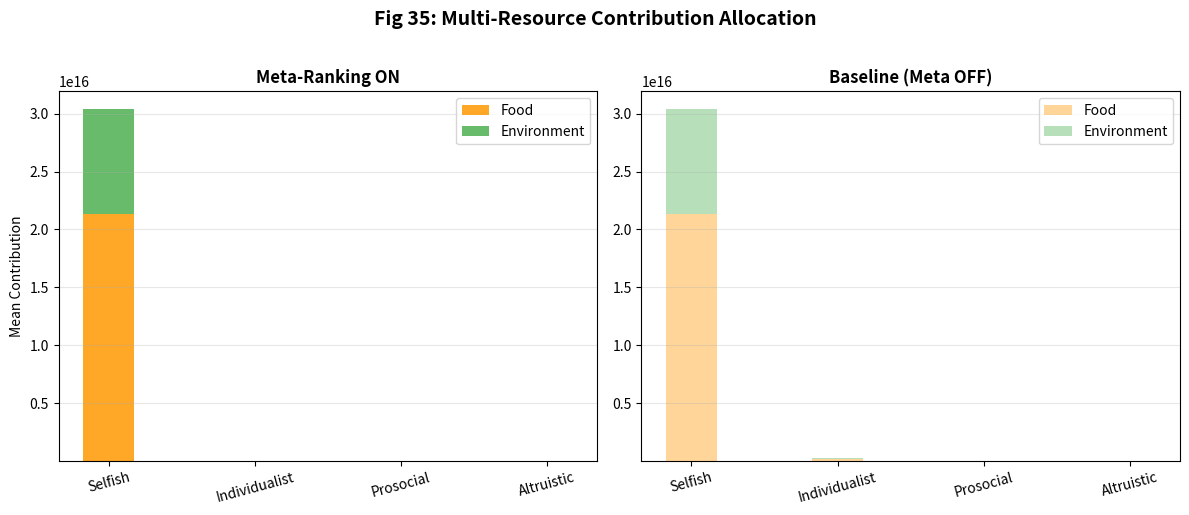
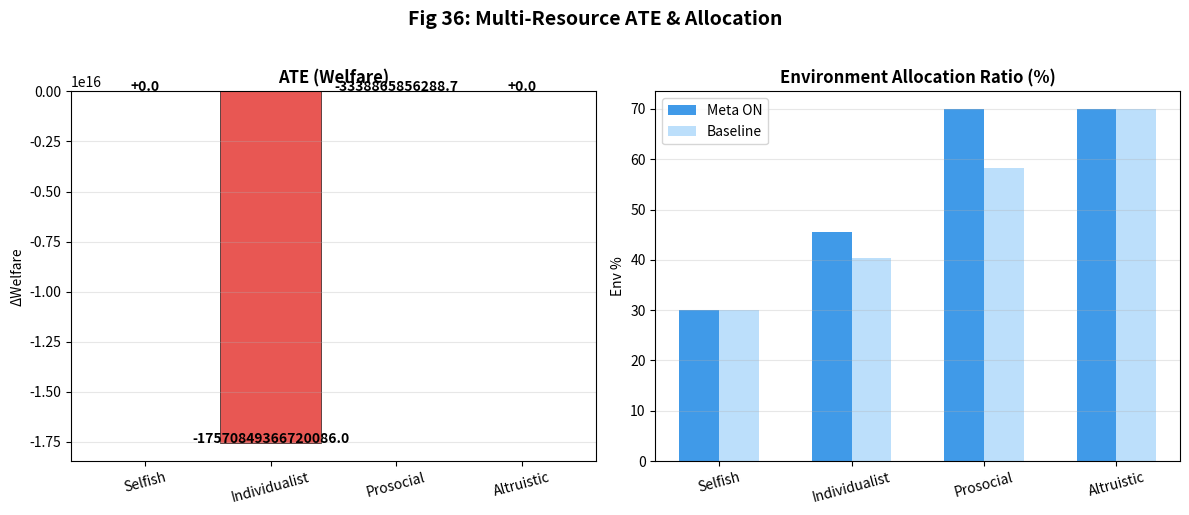

Python code for these plots, in order:
"""
N3: Multi-Resource 환경 실험
EthicaAI Phase N — 2-자원 PGG (식량 + 환경) 트레이드오프 분석

출력: Fig 35 (자원별 기여 분배), Fig 36 (Multi-Resource ATE)
"""

import numpy as np
import matplotlib.pyplot as plt
import matplotlib
matplotlib.use('Agg')
import json
import os
import sys

OUTPUT_DIR = sys.argv[1] if len(sys.argv) > 1 else os.environ.get(
    "ETHICAAI_OUTPUT_DIR", "simulation/outputs/reproduce"
)
os.makedirs(OUTPUT_DIR, exist_ok=True)

# 환경 설정 (하드코딩 금지)
RESOURCE_CONFIGS = {
    "Food": {"multiplier": 2.0, "decay": 0.05, "label": "식량(Food)"},
    "Environment": {"multiplier": 1.3, "decay": 0.02, "label": "환경(Env)"},
}
SVO_CONDITIONS = {"selfish": 0.0, "individualist": 15.0, "prosocial": 45.0, "altruistic": 90.0}
N_AGENTS = 20
N_ROUNDS = 200
N_SEEDS = 10


def simulate_multi_resource(svo_theta_deg, seed, use_meta=True):
    """2-자원 PGG 시뮬레이션"""
    rng = np.random.RandomState(seed)
    svo_theta = np.radians(svo_theta_deg)
    lambda_base = np.sin(svo_theta)

    endowment = 10.0
    wealth = np.full(N_AGENTS, endowment)
    food_pool = 50.0
    env_pool = 50.0

    # 기록
    food_contribs = np.zeros(N_ROUNDS)
    env_contribs = np.zeros(N_ROUNDS)
    total_welfare = np.zeros(N_ROUNDS)
    lambda_history = np.zeros(N_ROUNDS)

    for t in range(N_ROUNDS):
        # 동적 λ
        if use_meta:
            resource_pressure = (food_pool + env_pool) / 100.0
            if resource_pressure < 0.3:
                lambda_t = 0.0
            elif resource_pressure > 0.8:
                lambda_t = min(1.0, lambda_base * 1.5)
            else:
                lambda_t = lambda_base
        else:
            lambda_t = lambda_base

        lambda_history[t] = lambda_t

        # 에이전트별 기여 결정 (2차원: food, env)
        agent_food_c = np.zeros(N_AGENTS)
        agent_env_c = np.zeros(N_AGENTS)

        for i in range(N_AGENTS):
            total_budget = wealth[i] * 0.3  # 소득의 30% 기여 가능

            # 자원 간 배분 결정 — λ가 높을수록 환경 비중 증가
            env_ratio = 0.3 + lambda_t * 0.4 + rng.normal(0, 0.05)
            env_ratio = np.clip(env_ratio, 0.1, 0.9)

            agent_food_c[i] = total_budget * (1 - env_ratio)
            agent_env_c[i] = total_budget * env_ratio

        # 공공재 계산
        food_return = np.sum(agent_food_c) * RESOURCE_CONFIGS["Food"]["multiplier"] / N_AGENTS
        env_return = np.sum(agent_env_c) * RESOURCE_CONFIGS["Environment"]["multiplier"] / N_AGENTS

        # 자원 풀 업데이트
        food_pool += np.sum(agent_food_c) * 0.5 - food_pool * RESOURCE_CONFIGS["Food"]["decay"]
        env_pool += np.sum(agent_env_c) * 0.5 - env_pool * RESOURCE_CONFIGS["Environment"]["decay"]
        food_pool = max(1.0, food_pool)
        env_pool = max(1.0, env_pool)

        # 보상
        for i in range(N_AGENTS):
            cost = agent_food_c[i] + agent_env_c[i]
            reward = food_return + env_return * 0.8 + rng.normal(0, 0.2)
            wealth[i] = wealth[i] - cost + reward
            wealth[i] = max(0.5, wealth[i])

        food_contribs[t] = np.mean(agent_food_c)
        env_contribs[t] = np.mean(agent_env_c)
        total_welfare[t] = np.sum(wealth)

    return {
        "food_contribs": food_contribs,
        "env_contribs": env_contribs,
        "welfare": total_welfare,
        "lambda_history": lambda_history,
        "final_food_contrib": float(np.mean(food_contribs[-30:])),
        "final_env_contrib": float(np.mean(env_contribs[-30:])),
        "final_welfare": float(np.mean(total_welfare[-30:])),
        "env_ratio": float(np.mean(env_contribs[-30:]) / (np.mean(food_contribs[-30:]) + np.mean(env_contribs[-30:]) + 1e-8)),
    }


def run_experiment():
    results = {}
    for svo_name, svo_theta in SVO_CONDITIONS.items():
        meta_runs = [simulate_multi_resource(svo_theta, s, True) for s in range(N_SEEDS)]
        base_runs = [simulate_multi_resource(svo_theta, s, False) for s in range(N_SEEDS)]
        results[svo_name] = {
            "meta_welfare": float(np.mean([r["final_welfare"] for r in meta_runs])),
            "base_welfare": float(np.mean([r["final_welfare"] for r in base_runs])),
            "meta_env_ratio": float(np.mean([r["env_ratio"] for r in meta_runs])),
            "base_env_ratio": float(np.mean([r["env_ratio"] for r in base_runs])),
            "ate_welfare": float(np.mean([r["final_welfare"] for r in meta_runs]) - np.mean([r["final_welfare"] for r in base_runs])),
            "meta_food_c": float(np.mean([r["final_food_contrib"] for r in meta_runs])),
            "meta_env_c": float(np.mean([r["final_env_contrib"] for r in meta_runs])),
            "base_food_c": float(np.mean([r["final_food_contrib"] for r in base_runs])),
            "base_env_c": float(np.mean([r["final_env_contrib"] for r in base_runs])),
            "meta_runs": meta_runs,
            "base_runs": base_runs,
        }
    return results


def plot_fig35(results):
    """Fig 35: 자원별 기여 분배 (Stacked Bar)"""
    fig, axes = plt.subplots(1, 2, figsize=(12, 5))

    svo_names = list(SVO_CONDITIONS.keys())
    x = np.arange(len(svo_names))
    width = 0.35

    # Meta ON
    ax = axes[0]
    food_vals = [results[s]["meta_food_c"] for s in svo_names]
    env_vals = [results[s]["meta_env_c"] for s in svo_names]
    ax.bar(x, food_vals, width, label='Food', color='#ff9800', alpha=0.85)
    ax.bar(x, env_vals, width, bottom=food_vals, label='Environment', color='#4caf50', alpha=0.85)
    ax.set_title('Meta-Ranking ON', fontsize=12, fontweight='bold')
    ax.set_xticks(x); ax.set_xticklabels([s.capitalize() for s in svo_names], rotation=15)
    ax.set_ylabel('Mean Contribution'); ax.legend(); ax.grid(True, axis='y', alpha=0.3)

    # Base
    ax = axes[1]
    food_vals = [results[s]["base_food_c"] for s in svo_names]
    env_vals = [results[s]["base_env_c"] for s in svo_names]
    ax.bar(x, food_vals, width, label='Food', color='#ff9800', alpha=0.4)
    ax.bar(x, env_vals, width, bottom=food_vals, label='Environment', color='#4caf50', alpha=0.4)
    ax.set_title('Baseline (Meta OFF)', fontsize=12, fontweight='bold')
    ax.set_xticks(x); ax.set_xticklabels([s.capitalize() for s in svo_names], rotation=15)
    ax.legend(); ax.grid(True, axis='y', alpha=0.3)

    fig.suptitle('Fig 35: Multi-Resource Contribution Allocation', fontsize=14, fontweight='bold', y=1.02)
    plt.tight_layout()
    path = os.path.join(OUTPUT_DIR, "fig35_multi_resource.png")
    plt.savefig(path, dpi=200, bbox_inches='tight'); plt.close()
    print(f"[N3] Fig 35 저장: {path}")


def plot_fig36(results):
    """Fig 36: Multi-Resource ATE + 환경 배분 비율"""
    fig, (ax1, ax2) = plt.subplots(1, 2, figsize=(12, 5))

    svo_names = list(SVO_CONDITIONS.keys())
    x = np.arange(len(svo_names))

    # ATE
    ates = [results[s]["ate_welfare"] for s in svo_names]
    colors = ['#e53935' if v < 0 else '#43a047' for v in ates]
    ax1.bar(x, ates, color=colors, alpha=0.85, edgecolor='black', linewidth=0.5)
    ax1.set_title('ATE (Welfare)', fontsize=12, fontweight='bold')
    ax1.set_xticks(x); ax1.set_xticklabels([s.capitalize() for s in svo_names], rotation=15)
    ax1.set_ylabel('ΔWelfare'); ax1.axhline(0, color='black', linewidth=0.5)
    ax1.grid(True, axis='y', alpha=0.3)
    for i, v in enumerate(ates):
        ax1.text(i, v + 0.5 * np.sign(v), f'{v:+.1f}', ha='center', fontweight='bold', fontsize=10)

    # 환경 배분 비율
    meta_ratios = [results[s]["meta_env_ratio"] * 100 for s in svo_names]
    base_ratios = [results[s]["base_env_ratio"] * 100 for s in svo_names]
    ax2.bar(x - 0.15, meta_ratios, 0.3, label='Meta ON', color='#1e88e5', alpha=0.85)
    ax2.bar(x + 0.15, base_ratios, 0.3, label='Baseline', color='#90caf9', alpha=0.6)
    ax2.set_title('Environment Allocation Ratio (%)', fontsize=12, fontweight='bold')
    ax2.set_xticks(x); ax2.set_xticklabels([s.capitalize() for s in svo_names], rotation=15)
    ax2.set_ylabel('Env %'); ax2.legend(); ax2.grid(True, axis='y', alpha=0.3)

    fig.suptitle('Fig 36: Multi-Resource ATE & Allocation', fontsize=14, fontweight='bold', y=1.02)
    plt.tight_layout()
    path = os.path.join(OUTPUT_DIR, "fig36_multi_resource_ate.png")
    plt.savefig(path, dpi=200, bbox_inches='tight'); plt.close()
    print(f"[N3] Fig 36 저장: {path}")


if __name__ == "__main__":
    print("=" * 60)
    print("  [N3] Multi-Resource 환경 실험")
    print("=" * 60)

    results = run_experiment()

    print("\n--- Multi-Resource Summary ---")
    for svo_name in SVO_CONDITIONS:
        d = results[svo_name]
        print(f"  {svo_name:>12s} | Meta W={d['meta_welfare']:.1f} | Base W={d['base_welfare']:.1f} | ATE={d['ate_welfare']:+.1f} | Env%={d['meta_env_ratio']*100:.1f}")

    plot_fig35(results)
    plot_fig36(results)

    json_data = {sn: {k: v for k, v in d.items() if k not in ("meta_runs", "base_runs")} for sn, d in results.items()}
    json_path = os.path.join(OUTPUT_DIR, "multi_resource_results.json")
    with open(json_path, 'w', encoding='utf-8') as f:
        json.dump(json_data, f, indent=2, ensure_ascii=False)
    print(f"\n[N3] 결과 JSON: {json_path}")
